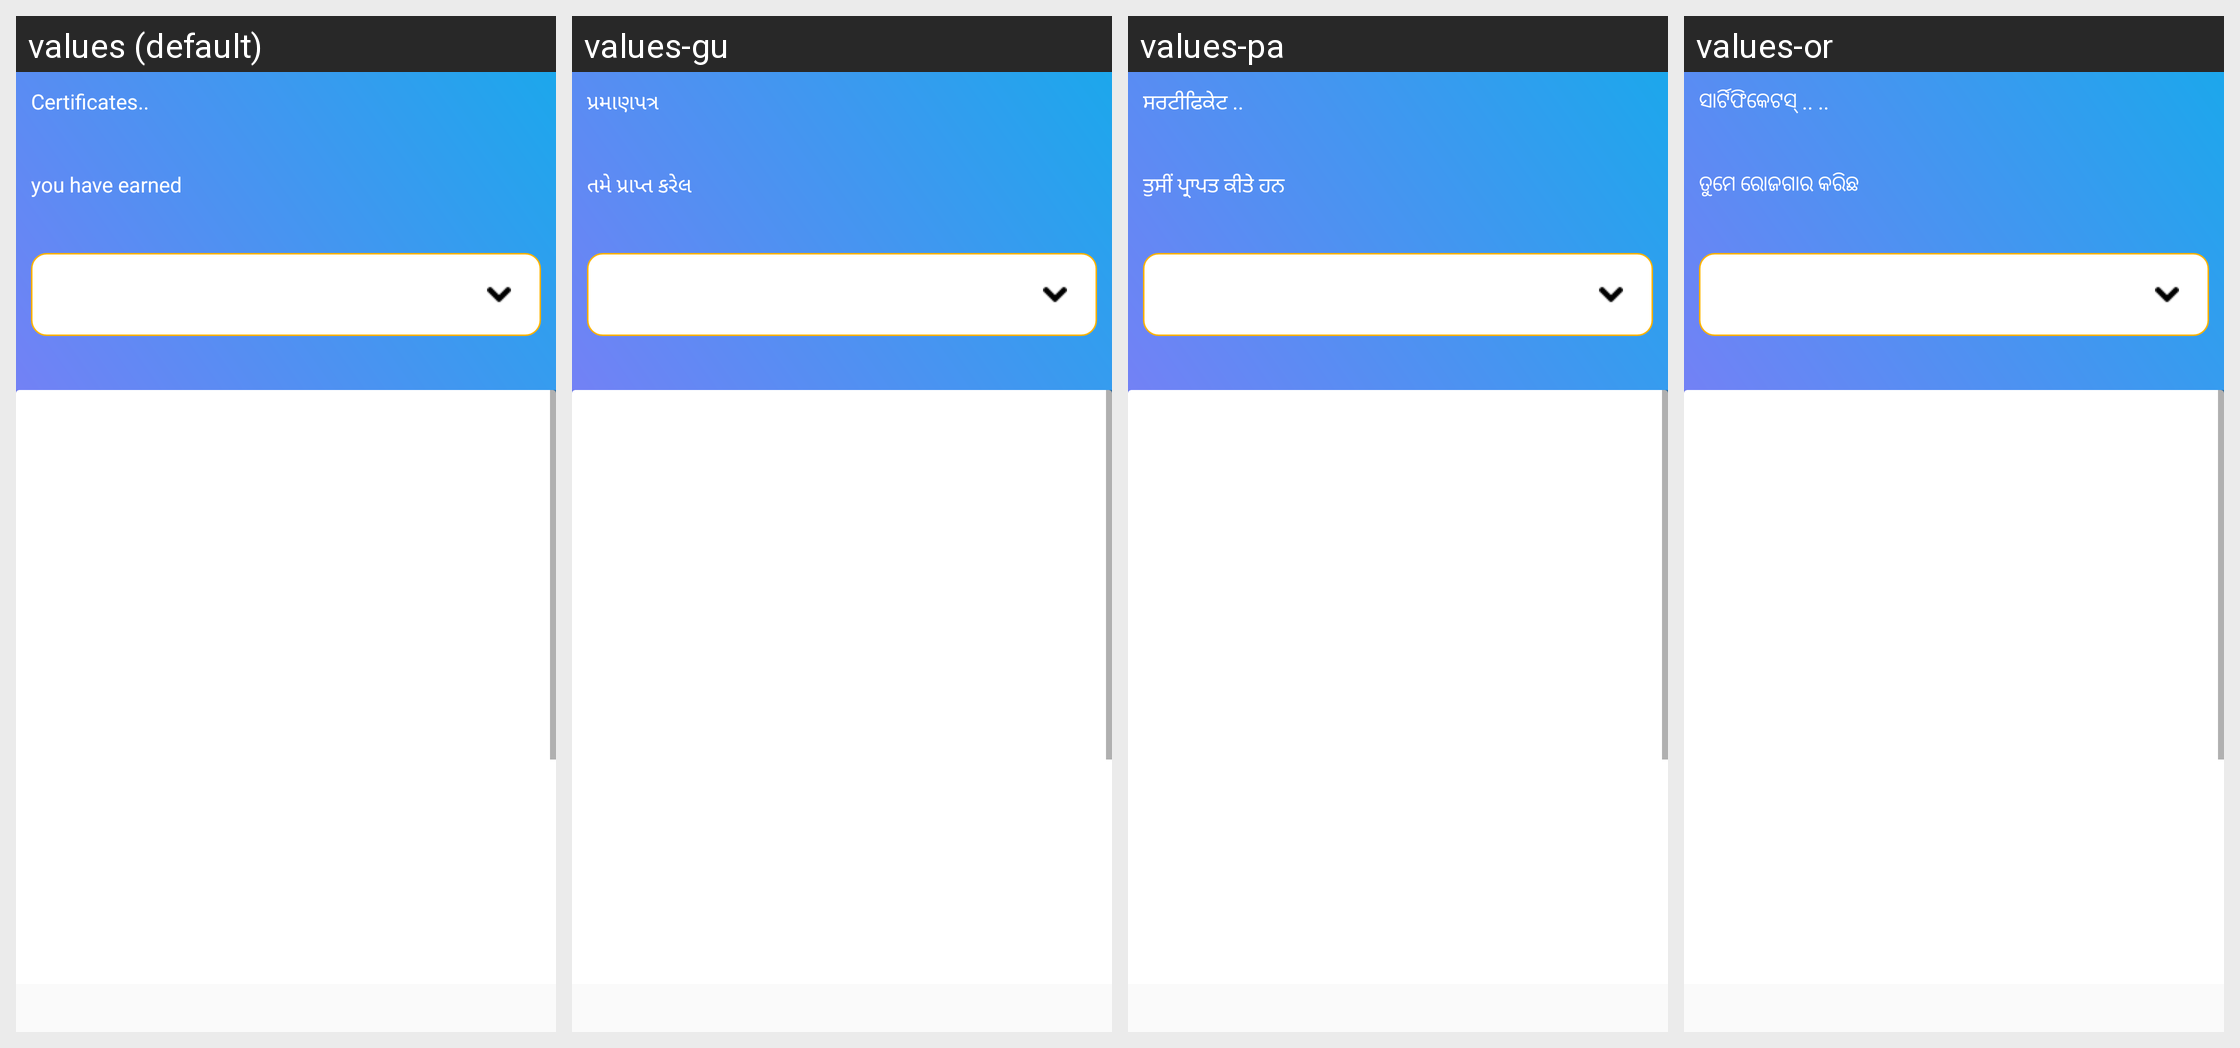

The same Android screen rendered under several of its app's locales, left to right. List the strings drawn on it with the default value and each locale's translation.
Android screen res/layout/fragment_certificate_subjects.xml rendered under 4 locales, left to right: values (default), values-gu, values-pa, values-or. Device: Nexus 5 (rendered at 1080×1920; each locale shown at half size, 540×960, under a caption strip naming it); theme AppTheme.
Other locales in the repository, not shown: values-as, values-bn, values-en, values-hi, values-kn, values-mr, values-ta, values-te, values-ur.
Strings drawn on this screen, with the default value and each locale's value (text and hints the layout hard-codes, and strings that could not be matched under every locale, appear in the picture but are not listed):

certificates
  values: Certificates..
  values-gu: પ્રમાણપત્ર
  values-pa: ਸਰਟੀਫਿਕੇਟ ..
  values-or: ସାର୍ଟିଫିକେଟସ୍ .. ..

you_have_earned
  values: you have earned
  values-gu: તમે પ્રાપ્ત કરેલ
  values-pa: ਤੁਸੀਂ ਪ੍ਰਾਪਤ ਕੀਤੇ ਹਨ
  values-or: ତୁମେ ରୋଜଗାର କରିଛ
